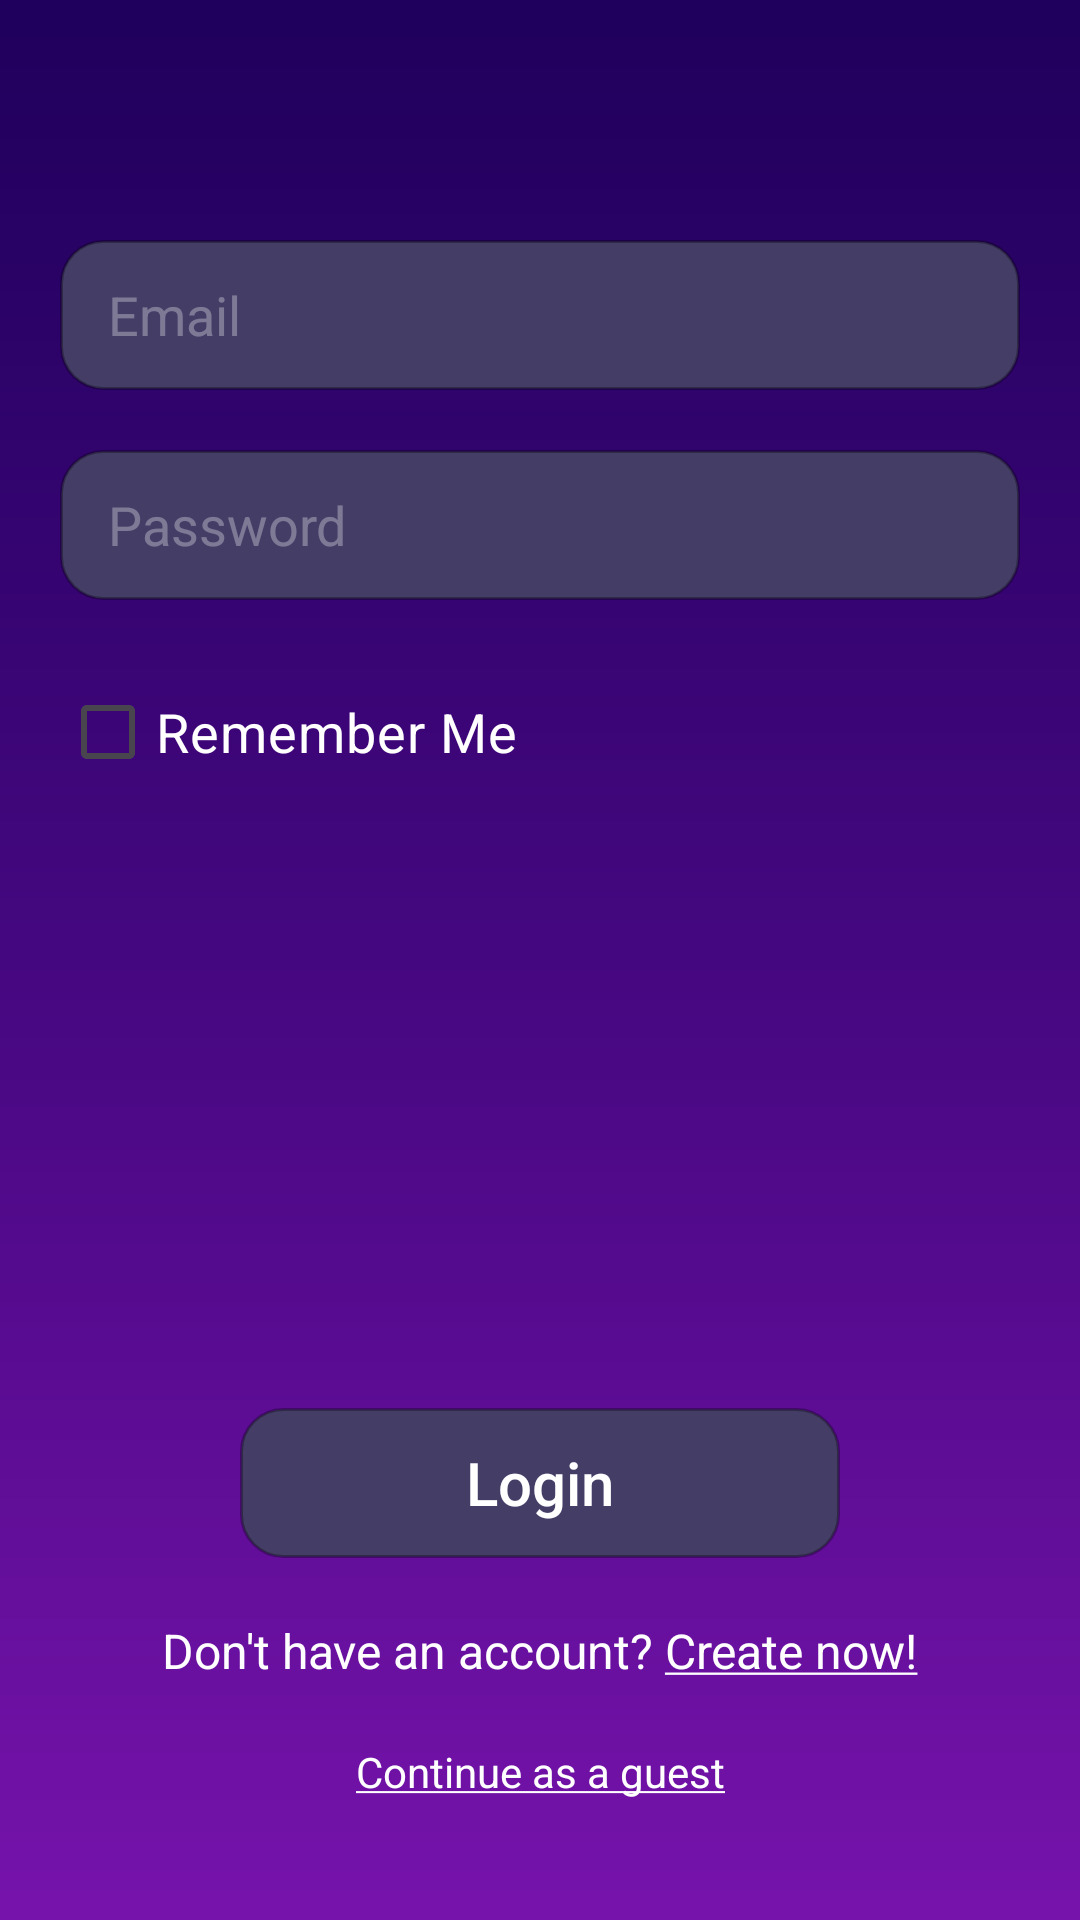

Reconstruct the res/layout file that produces this screen, plus the resources it refers to.
<!-- AndroidManifest.xml: application theme Theme.TBC_Midterm_Project -->
<!-- res/layout/fragment_login.xml -->
<?xml version="1.0" encoding="utf-8"?>
<androidx.constraintlayout.widget.ConstraintLayout xmlns:android="http://schemas.android.com/apk/res/android"
    xmlns:app="http://schemas.android.com/apk/res-auto"
    xmlns:tools="http://schemas.android.com/tools"
    android:layout_width="match_parent"
    android:layout_height="match_parent"
    android:background="@drawable/fragment_background_gradient"
    tools:context=".presentation.screen.login.LoginFragment">

    <androidx.appcompat.widget.AppCompatImageView
        android:id="@+id/ivShape"
        android:layout_width="wrap_content"
        android:layout_height="wrap_content"
        android:src="@mipmap/shape"
        app:layout_constraintStart_toStartOf="parent"
        app:layout_constraintTop_toTopOf="parent" />

    <androidx.appcompat.widget.AppCompatTextView
        android:id="@+id/tvLogin"
        android:layout_width="wrap_content"
        android:layout_height="wrap_content"
        android:layout_marginTop="90dp"
        android:text="@string/login"
        android:textAllCaps="true"
        android:textColor="@color/white"
        android:textSize="22sp"
        android:textStyle="bold"
        app:layout_constraintEnd_toEndOf="parent"
        app:layout_constraintStart_toStartOf="parent"
        app:layout_constraintTop_toTopOf="parent" />

    <androidx.appcompat.widget.AppCompatEditText
        android:id="@+id/etEmail"
        android:layout_width="match_parent"
        android:layout_height="50dp"
        android:layout_marginStart="20dp"
        android:layout_marginTop="80dp"
        android:layout_marginEnd="20dp"
        android:background="@drawable/background_clickables"
        android:hint="@string/email"
        android:paddingStart="16dp"
        android:paddingEnd="16dp"
        android:textColor="@color/white"
        android:textColorHint="@color/white_half"
        app:layout_constraintStart_toStartOf="parent"
        app:layout_constraintTop_toBottomOf="@id/ivShape" />

    <androidx.appcompat.widget.AppCompatEditText
        android:id="@+id/etPassword"
        android:layout_width="match_parent"
        android:layout_height="50dp"
        android:layout_marginStart="20dp"
        android:layout_marginTop="20dp"
        android:layout_marginEnd="20dp"
        android:background="@drawable/background_clickables"
        android:hint="@string/password"
        android:inputType="textPassword"
        android:paddingStart="16dp"
        android:paddingEnd="16dp"
        android:textColor="@color/white"
        android:textColorHint="@color/white_half"
        app:layout_constraintStart_toStartOf="parent"
        app:layout_constraintTop_toBottomOf="@id/etEmail" />

    <CheckBox
        android:id="@+id/checkRemember"
        android:layout_width="wrap_content"
        android:layout_height="wrap_content"
        android:layout_marginTop="20dp"
        android:buttonTint="@color/white"
        android:text="@string/remember_me"
        android:textColor="@color/white"
        android:textSize="18sp"
        app:layout_constraintStart_toStartOf="@id/etPassword"
        app:layout_constraintTop_toBottomOf="@id/etPassword" />

    <ProgressBar
        android:id="@+id/progressBar"
        android:layout_width="wrap_content"
        android:layout_height="wrap_content"
        android:indeterminateTint="@color/white"
        android:visibility="gone"
        app:layout_constraintBottom_toBottomOf="parent"
        app:layout_constraintEnd_toEndOf="parent"
        app:layout_constraintStart_toStartOf="parent"
        app:layout_constraintTop_toTopOf="parent" />

    <androidx.appcompat.widget.AppCompatButton
        android:id="@+id/btnLogin"
        android:layout_width="200dp"
        android:layout_height="50dp"
        android:layout_marginTop="80dp"
        android:layout_marginBottom="20dp"
        android:background="@drawable/background_clickables"
        android:text="@string/login"
        android:textAllCaps="false"
        android:textColor="@color/white"
        android:textSize="20sp"
        app:layout_constraintBottom_toTopOf="@id/tvNoAccount"
        app:layout_constraintEnd_toEndOf="parent"
        app:layout_constraintStart_toStartOf="parent" />

    <androidx.appcompat.widget.AppCompatTextView
        android:id="@+id/tvNoAccount"
        android:layout_width="wrap_content"
        android:layout_height="wrap_content"
        android:layout_marginBottom="20dp"
        android:text="@string/no_account"
        android:textColor="@color/white"
        android:textSize="16sp"
        app:layout_constraintBottom_toTopOf="@id/tvContinueOffline"
        app:layout_constraintEnd_toEndOf="parent"
        app:layout_constraintStart_toStartOf="parent" />

    <androidx.appcompat.widget.AppCompatTextView
        android:id="@+id/tvContinueOffline"
        android:layout_width="wrap_content"
        android:layout_height="wrap_content"
        android:layout_marginBottom="40dp"
        android:text="@string/continue_guest"
        android:textColor="@color/white"
        android:textSize="14sp"
        app:layout_constraintBottom_toBottomOf="parent"
        app:layout_constraintEnd_toEndOf="parent"
        app:layout_constraintStart_toStartOf="parent" />


</androidx.constraintlayout.widget.ConstraintLayout>
<!-- resources referenced by this layout -->
<resources>
  <color name="white">#FFFFFFFF</color>
  <color name="white_half">#50FFFFFF</color>
  <!-- drawable background_clickables (drawable) -->
  <?xml version="1.0" encoding="utf-8"?>
  <shape xmlns:android="http://schemas.android.com/apk/res/android"
      android:shape="rectangle">
  
      <corners android:radius="14dp" />
  
      <stroke
          android:width="1dp"
          android:color="@color/black_half" />
  
      <solid android:color="@color/dirty_grey" />
  
  </shape>
  <!-- drawable fragment_background_gradient (drawable) -->
  <?xml version="1.0" encoding="utf-8"?>
  <shape xmlns:android="http://schemas.android.com/apk/res/android">
      <gradient android:startColor="@color/deep_purple"
          android:centerColor="@color/purple"
          android:endColor="@color/light_purple"
          android:angle="270" />
  
  </shape>
  <string name="continue_guest"><u>Continue as a guest</u></string>
  <string name="email">Email</string>
  <string name="login">Login</string>
  <string name="no_account">Don\'t have an account? <u>Create now!</u></string>
  <string name="password">Password</string>
  <string name="remember_me">Remember Me</string>
  <style name="Theme.TBC_Midterm_Project" parent="Base.Theme.TBC_Midterm_Project" />
  <color name="black_half">#50000000</color>
  <color name="dirty_grey">#ff443e67</color>
  <color name="deep_purple">#ff1f005c</color>
  <color name="purple">#ff450780</color>
  <color name="light_purple">#ff7613ab</color>
  <style name="Base.Theme.TBC_Midterm_Project" parent="Theme.Material3.DayNight.NoActionBar">
          
          
      </style>
</resources>
